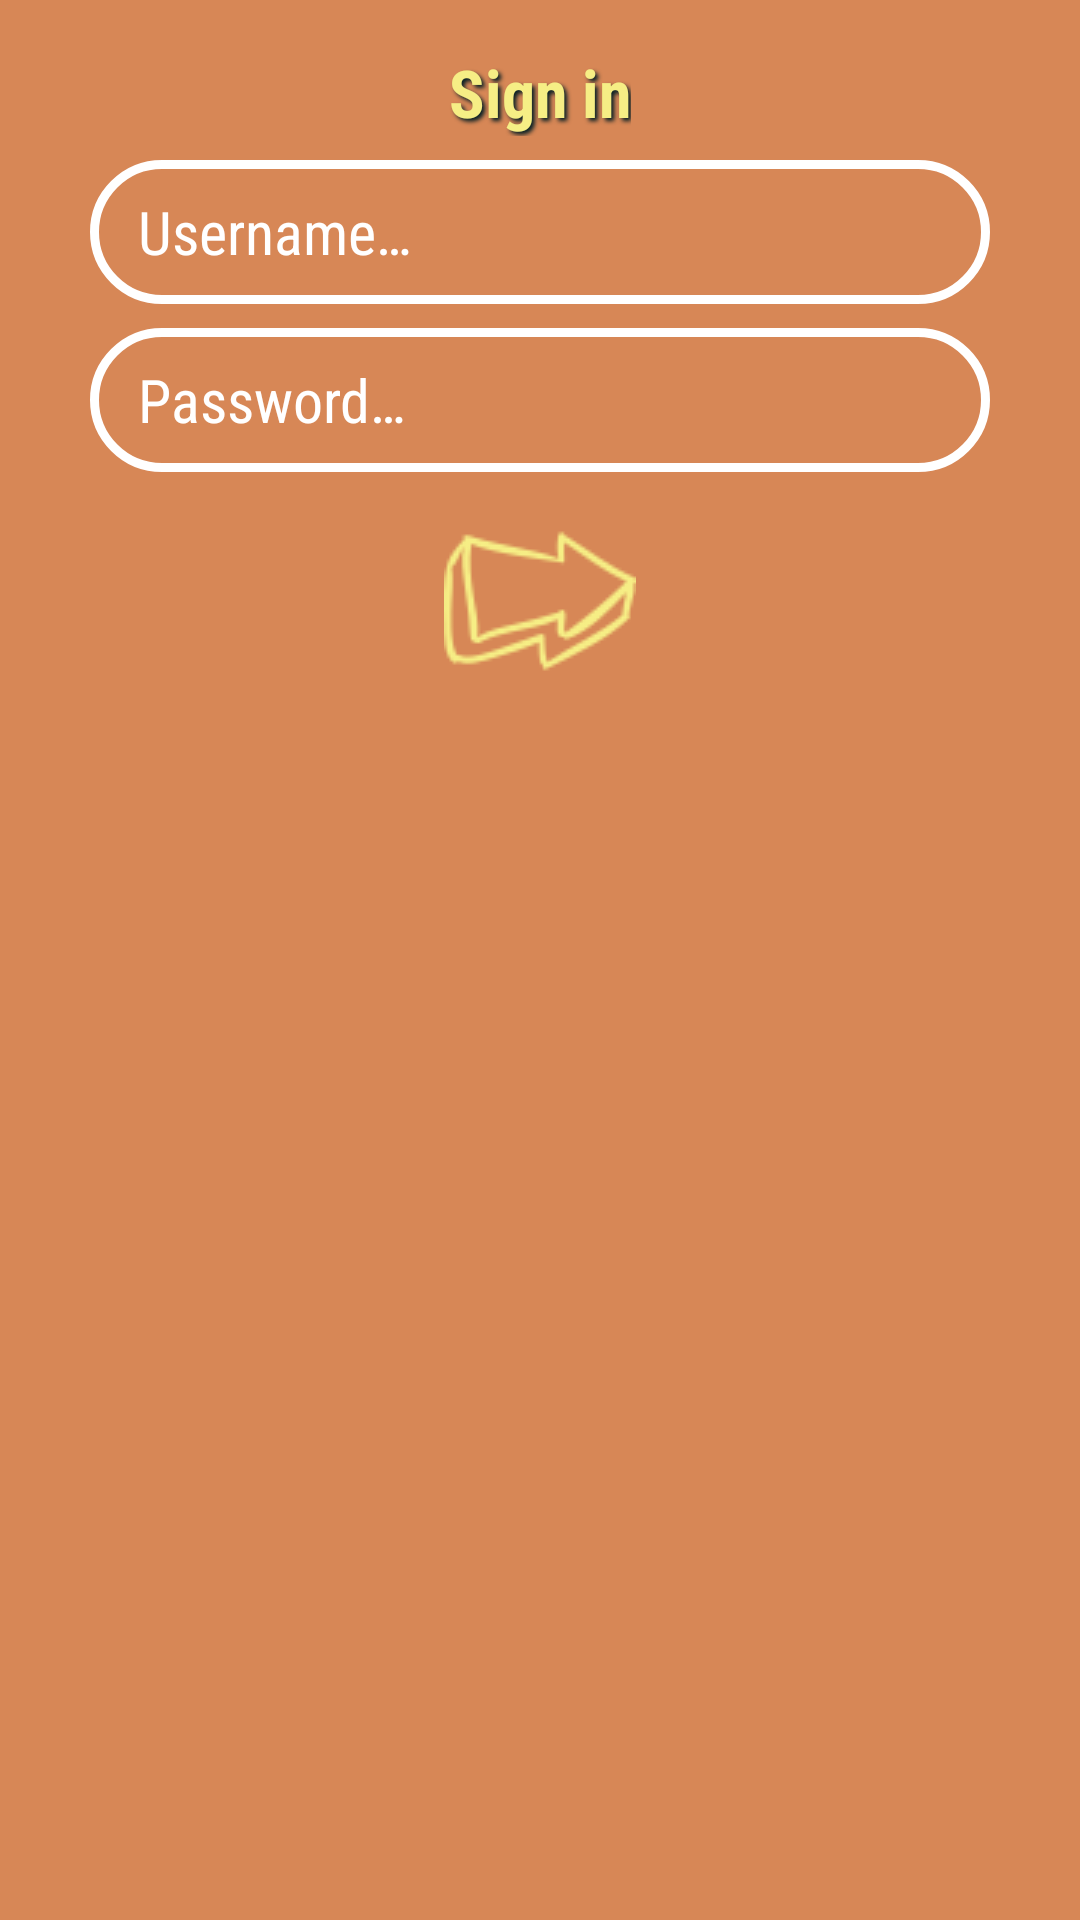

Layout XML and referenced resources for this Android screen:
<!-- AndroidManifest.xml: application theme Theme.Peckish -->
<!-- res/layout/dialog_sign_in.xml -->
<?xml version="1.0" encoding="utf-8"?>
<androidx.constraintlayout.widget.ConstraintLayout xmlns:android="http://schemas.android.com/apk/res/android"
    xmlns:app="http://schemas.android.com/apk/res-auto"
    android:layout_width="match_parent"
    android:layout_height="wrap_content"
    android:background="@color/orange"
    android:padding="16dp">

    <TextView
        android:id="@+id/sign_in_title"
        android:layout_width="wrap_content"
        android:layout_height="wrap_content"
        android:layout_gravity="center_vertical"

        android:text="@string/sign_in"
        android:textColor="@color/yellow"
        android:textSize="22sp"
        android:textStyle="bold"
        style="@style/text_style_shadow"

        app:layout_constraintBottom_toBottomOf="parent"
        app:layout_constraintEnd_toEndOf="parent"
        app:layout_constraintStart_toStartOf="parent"
        app:layout_constraintTop_toTopOf="parent"
        app:layout_constraintVertical_bias="0.0" />

    <EditText
        android:id="@+id/sign_in_username"
        style="@style/editText_outline_round"
        android:layout_width="300dp"
        android:layout_height="48dp"
        android:layout_marginTop="8dp"

        android:autofillHints="username"
        android:hint="@string/username_prompt"
        android:inputType="textPersonName"

        app:layout_constraintEnd_toEndOf="parent"
        app:layout_constraintStart_toStartOf="parent"
        app:layout_constraintTop_toBottomOf="@+id/sign_in_title" />

    <EditText
        android:id="@+id/sign_in_password"
        style="@style/editText_outline_round"
        android:layout_width="300dp"
        android:layout_height="48dp"
        android:layout_marginTop="8dp"

        android:autofillHints="password"
        android:hint="@string/passwordHint"
        android:inputType="textPassword"

        app:layout_constraintEnd_toEndOf="parent"
        app:layout_constraintStart_toStartOf="parent"
        app:layout_constraintTop_toBottomOf="@+id/sign_in_username" />

    <ImageButton
        android:id="@+id/sign_in_submit_btn"
        android:layout_width="wrap_content"
        android:layout_height="wrap_content"
        android:layout_marginTop="16dp"
        android:background="@android:color/transparent"

        android:contentDescription="@string/dialog_continue_btn_desc"
        android:src="@drawable/next_arrow"

        app:layout_constraintEnd_toEndOf="parent"
        app:layout_constraintStart_toStartOf="parent"
        app:layout_constraintTop_toBottomOf="@+id/sign_in_password" />

</androidx.constraintlayout.widget.ConstraintLayout>
<!-- resources referenced by this layout -->
<resources>
  <color name="orange">#D78756</color>
  <color name="yellow">#F6EE85</color>
  <!-- drawable next_arrow: png bitmap (drawable, 5461 bytes) -->
  <string name="dialog_continue_btn_desc">continue to home page</string>
  <string name="passwordHint">Password…</string>
  <string name="sign_in">Sign in</string>
  <string name="username_prompt">Username…</string>
  <style name="editText_outline_round" parent="Widget.AppCompat.EditText">
          <item name="android:background">@drawable/edit_text_round_outline</item>
          <item name="android:paddingStart">16dp</item>
          <item name="android:textColor">@color/yellow</item>
          <item name="android:textColorHint">@color/white</item>
          <item name="android:textSize">20sp</item>
      </style>
  <style name="text_style_shadow" parent="Widget.AppCompat.TextView">
          <item name="android:shadowColor">@color/dark</item>
          <item name="android:shadowDx">3</item>
          <item name="android:shadowDy">3</item>
          <item name="android:shadowRadius">3</item>
      </style>
  <style name="Theme.Peckish" parent="Theme.MaterialComponents.DayNight.NoActionBar">
          
          <item name="colorPrimary">@color/primary</item>
          <item name="colorPrimaryVariant">@color/primary_darker</item>
          <item name="colorOnPrimary">@color/orange</item>
          
          <item name="colorSecondary">@color/secondary</item>
          <item name="colorSecondaryVariant">@color/yellow</item>
          <item name="colorOnSecondary">@color/dark</item>
          
          <item name="android:statusBarColor">?attr/colorPrimaryVariant</item>
          
          <item name="android:windowBackground">@color/primary</item>
          <item name="actionMenuTextColor">@color/yellow</item>
          <item name="android:fontFamily">sans-serif-condensed</item>
      </style>
  <!-- drawable edit_text_round_outline (drawable) -->
  <?xml version="1.0" encoding="utf-8"?>
  <shape xmlns:android="http://schemas.android.com/apk/res/android"
      android:shape="rectangle">
      <solid android:color="@android:color/transparent" />
      <stroke
          android:width="3dp"
          android:color="@color/white"/>
      <corners android:radius="50dp" />
  
  </shape>
  <color name="white">#FFFFFFFF</color>
  <color name="dark">#082025</color>
  <color name="primary">#178C7F</color>
  <color name="primary_darker">#12685F</color>
  <color name="secondary">#7ECB83</color>
</resources>
